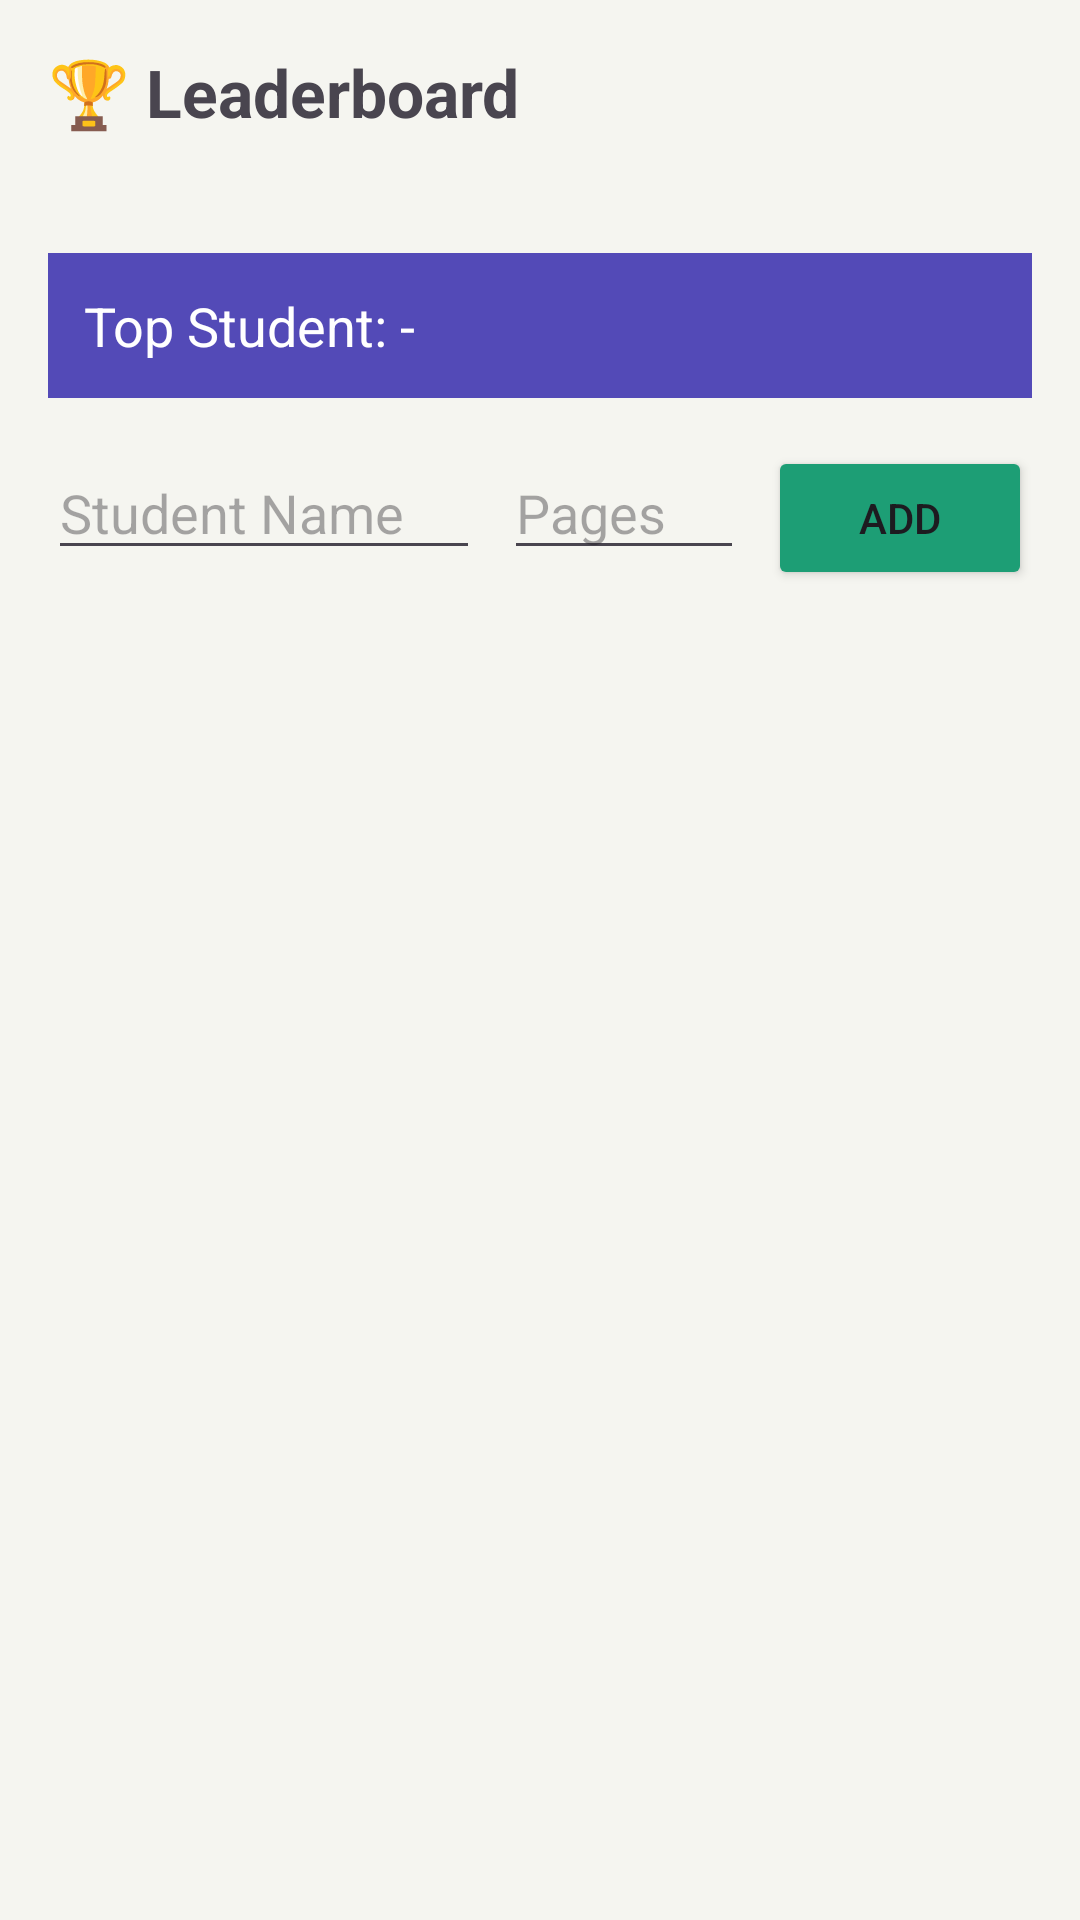

Here is an Android app screen rendered from its layout file. Give the layout XML and the strings, colors and styles it references.
<!-- AndroidManifest.xml: application theme Theme.NammPustaka -->
<!-- res/layout/activity_leaderboard.xml -->
<?xml version="1.0" encoding="utf-8"?>
<LinearLayout xmlns:android="http://schemas.android.com/apk/res/android"
    android:layout_width="match_parent"
    android:layout_height="match_parent"
    android:orientation="vertical"
    android:padding="16dp"
    android:background="#F5F5F0">

    <TextView
        android:layout_width="wrap_content"
        android:layout_height="wrap_content"
        android:text="🏆 Leaderboard"
        android:textSize="22sp"
        android:textStyle="bold"
        android:layout_marginBottom="10dp"/>

    <TextView
        android:id="@+id/tvMonth"
        android:layout_width="wrap_content"
        android:layout_height="wrap_content"
        android:textSize="14sp"
        android:textColor="#777777"
        android:layout_marginBottom="10dp"/>

    <TextView
        android:id="@+id/tvTopStudent"
        android:layout_width="match_parent"
        android:layout_height="wrap_content"
        android:text="Top Student: -"
        android:textSize="18sp"
        android:padding="12dp"
        android:background="#534AB7"
        android:textColor="#FFFFFF"
        android:layout_marginBottom="16dp"/>

    
    <LinearLayout
        android:layout_width="match_parent"
        android:layout_height="wrap_content"
        android:orientation="horizontal"
        android:layout_marginBottom="16dp">

        <EditText
            android:id="@+id/etStudentName"
            android:layout_width="0dp"
            android:layout_height="wrap_content"
            android:layout_weight="1"
            android:hint="Student Name"
            android:layout_marginEnd="8dp"/>

        <EditText
            android:id="@+id/etPagesRead"
            android:layout_width="80dp"
            android:layout_height="wrap_content"
            android:hint="Pages"
            android:inputType="number"
            android:layout_marginEnd="8dp"/>

        <Button
            android:id="@+id/btnAddLog"
            android:layout_width="wrap_content"
            android:layout_height="wrap_content"
            android:text="Add"
            android:backgroundTint="#1D9E75"/>

    </LinearLayout>

    <androidx.recyclerview.widget.RecyclerView
        android:id="@+id/recyclerLeaderboard"
        android:layout_width="match_parent"
        android:layout_height="match_parent"/>

</LinearLayout>
<!-- resources referenced by this layout -->
<resources>
  <style name="Theme.NammPustaka" parent="Base.Theme.NammPustaka" />
  <style name="Base.Theme.NammPustaka" parent="Theme.Material3.DayNight.NoActionBar">
          
          
      </style>
</resources>
